Run: headless pygame with SDL's dummy video driver; simulated clock (each Clock.tick advances the game by its frame time, no real sleeping); random seed 0; keys injected as events and as key.get_pressed() state; mouse plan: one left click at the window centre at the start of phase 2, then a move to the lower-right quarter at the start of phase 3.
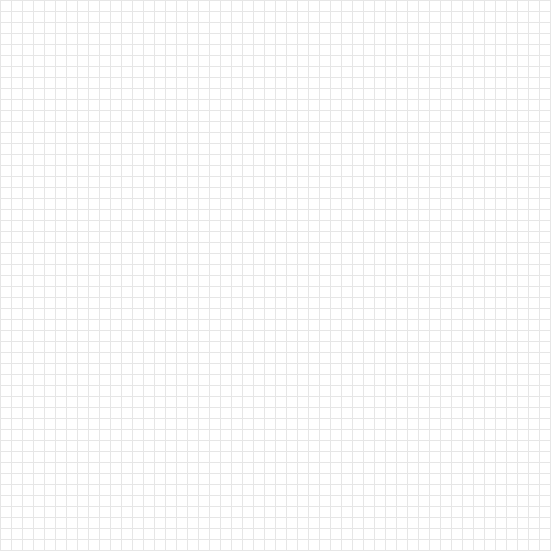
Frame 1 of 4 · flips 1–60 · no input
Frame 2 of 4 · flips 61–180 · clicked the window centre · tapped SPACE, RETURN · held RIGHT (→), D · screen unchanged from frame 1, image omitted
Frame 3 of 4 · flips 181–300 · moved the mouse to the lower-right quarter · held DOWN (↓), S · screen unchanged from frame 2, image omitted
Frame 4 of 4 · flips 301–420 · held LEFT (←), A, UP (↑), W · screen unchanged from frame 3, image omitted

The pygame program that drew these frames:

# coding: utf-8

import random, pygame, sys, math
from pygame import Surface
from pygame.locals import *

FPS = 15
CELL_SIZE = 10

WIDTH_CELLS = 50
HEIGHT_CELLS = 50
PADDING = 1

WIDTH  = WIDTH_CELLS * CELL_SIZE + PADDING * (WIDTH_CELLS + 1)
HEIGHT = HEIGHT_CELLS * CELL_SIZE + PADDING * (HEIGHT_CELLS + 1)

GRAY  = (230, 230, 230)
BLACK = (0, 0, 0)
WHITE = (255, 255, 255)

# cells = [[random.randint(0, 1) for j in range(0, HEIGHT_CELLS)] for i in range(0, WIDTH_CELLS)]
cells = [[0 for j in range(0, HEIGHT_CELLS)] for i in range(0, WIDTH_CELLS)]

# glider
# cells[5][5] = 1
# cells[6][5] = 1
# cells[7][5] = 1
# cells[7][4] = 1
# cells[6][3] = 1

for i in range(0, WIDTH):
    row = []
    for j in range(0, HEIGHT):
        row.append(0)

def draw_cell(surf, i, j, draw_padding=False):
    color = BLACK if cells[i][j] == 1 else WHITE
    x1 = i * CELL_SIZE + PADDING * (i + 1)
    y1 = j * CELL_SIZE + PADDING * (j + 1)

    x2 = x1 + CELL_SIZE
    y2 = y1 + CELL_SIZE

    s = Surface((x2 - x1, y2 - y1))
    s.fill(color)
    surf.blit(s, (x1, y1))

def check_cell(cell, check_neighbors=True):
    i, j = cell
    changed = []
    neighbors = []

    for row in range(i-1, i+2):
        for col in range(j-1, j+2):
            if row != i or col != j:
                cell_row = row
                cell_col = col

                if cell_row < 0:
                    cell_row = HEIGHT_CELLS - 1
                if cell_col < 0:
                    cell_col = WIDTH_CELLS - 1

                if cell_row >= HEIGHT_CELLS:
                    cell_row = 0
                if cell_col >= WIDTH_CELLS:
                    cell_col = 0

                neighbors.append((cell_row, cell_col))

    if check_neighbors:
        for neighbor in neighbors:
            is_changed = check_cell(neighbor, check_neighbors=False)
            if is_changed:
                changed.append(neighbor)

    alife = len([ None for alife_cell in neighbors if cells[alife_cell[0]][alife_cell[1]] == 1 ])
    value = cells[cell[0]][cell[1]]

    if value == 0 and alife == 3:
        changed.append(cell)

    if value == 1 and (alife < 2 or alife > 3):
        changed.append(cell)

    return changed


def main():
    pygame.init()
    FPSCLOCK = pygame.time.Clock()
    screen = pygame.display.set_mode((WIDTH, HEIGHT))
    pygame.display.set_caption('"Life" game')
    started = False
    alife_cells_filled = False
    alife_cells = set([])

    bg = Surface((WIDTH, HEIGHT))
    bg.fill(GRAY)

    for i in range(0, len(cells)):
        for j in range(0, len(cells[i])):
            draw_cell(bg, i, j)

    while True:
        for event in pygame.event.get():
            if event.type == QUIT or event.type == KEYUP and event.key == K_ESCAPE:
                pygame.quit()
                sys.exit()

            if event.type == KEYUP and event.key == K_SPACE:
                started = not started

            elif event.type == MOUSEBUTTONUP and not started:
                mousex, mousey = event.pos
                i, j = math.floor(float(mousex) / (CELL_SIZE + PADDING)), math.floor(float(mousey) / (CELL_SIZE + PADDING))
                i, j = int(i), int(j)
                cells[i][j] = 0 if cells[i][j] == 1 else 1
                if cells[i][j] == 1:
                    alife_cells.add((i, j))
                else:
                    try:
                        alife_cells.remove((i, j))
                    except KeyError:
                        pass
                draw_cell(bg, i, j)

        if started:
            if not alife_cells_filled:
                alife_cells.update([
                    (i, j)
                        for i in range(0, WIDTH_CELLS)
                            for j in range(0, HEIGHT_CELLS) if cells[i][j] == 1
                ])
                alife_cells_filled = True

            changed = set([])
            for cell in alife_cells:
                changed.update(check_cell(cell))

            for i, j in changed:
                if cells[i][j] == 0:
                    alife_cells.add((i, j))
                else:
                    try:
                        alife_cells.remove((i, j))
                    except KeyError:
                        pass

                cells[i][j] = 0 if cells[i][j] == 1 else 1
                draw_cell(bg, i, j)

        screen.blit(bg, (0, 0))
        pygame.display.update()
        FPSCLOCK.tick(FPS)


if __name__ == '__main__':
    main()
